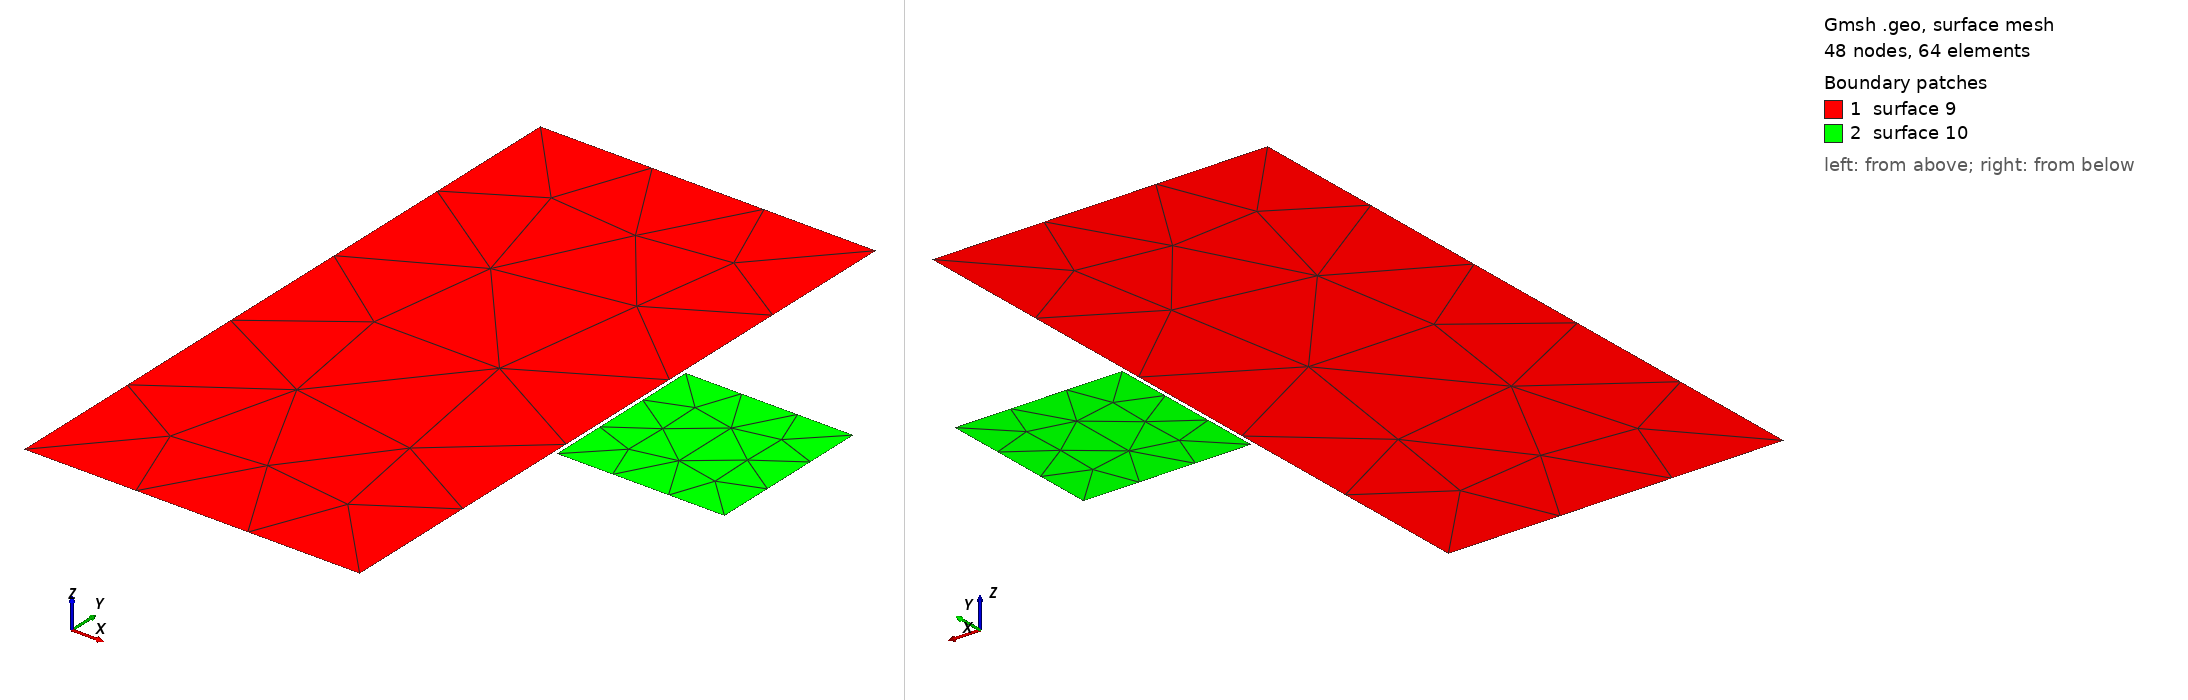

Gmsh geometry script, surface-meshed: 48 nodes, 64 surface elements. Boundary patches (legend numbers): 1 surface 9, 2 surface 10. Left view from above one corner, right view from below the opposite corner. The script declares no physical surfaces, so the legend lists its geometric surfaces. The drawing asked Gmsh for element sizes between 1% and 20% of the model's largest extent; the script's own settings can give other sizes.

=== squares.geo (drawn) ===
// Element size
h = 0.2;
h1 = 0.1;  

// Dimension of square
L = 1;
L1 = L/4.;

// ------------------------------------------
// Geometry
// ------------------------------------------

// Points
Point(1) = {0, 0, 0, h};
Point(2) = {L/2, 0, 0, h};
Point(3) = {L/2, L, 0, h};
Point(4) = {0, L, 0, h};

Point(5) = {1.01*L/2,    L/2-L1/2, 0, h1};
Point(6) = {1.01*L/2+L1, L/2-L1/2, 0, h1};
Point(7) = {1.01*L/2+L1, L/2+L1/2, 0, h1};
Point(8) = {1.01*L/2,    L/2+L1/2, 0, h1};

// Lines
Line(1) = {4, 1};
Line(2) = {1, 2};
Line(3) = {2, 3};
Line(4) = {3, 4};

Line(5) = {8, 5};
Line(6) = {5, 6};
Line(7) = {6, 7};
Line(8) = {7, 8};

// Geometric and Physical Surface
Line Loop(9) = {1, 2, 3, 4};
Plane Surface(9) = {9};

//Transfinite Surface {9};
//Recombine Surface {9};

Line Loop(10) = {5, 6, 7, 8};
Plane Surface(10) = {10};

//Transfinite Surface {10};
//Recombine Surface {10};
